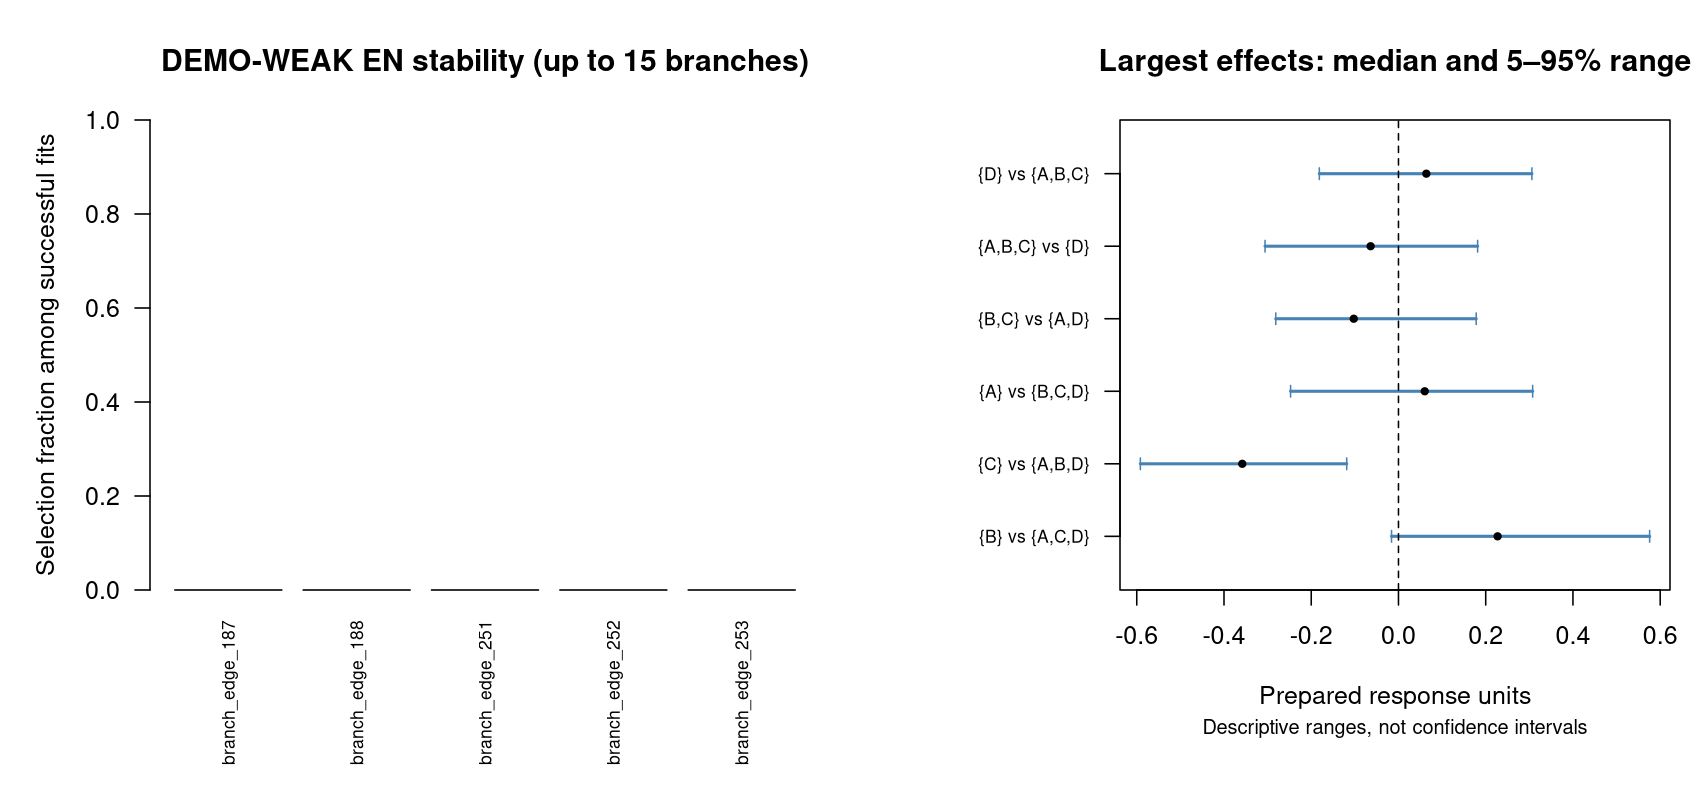

Source data for this figure (header and first rows):
model	term	full_value	effect_type	label	attempted	successful	failed	not_estimable	full_selected	selection_frequency	positive_frequency	negative_frequency	sign_consistency_among_nonzero	agreement_with_full_sign_among_nonzero	median	q05	q95	overlap_neighborhood_frequency	n_overlap_neighbors
elastic_net	branch_edge_187	0	penalized branch coefficient	branch_edge_187	100	100	0	0	FALSE	0	0	0	NA	NA	0	0	0	NA	NA
elastic_net	branch_edge_188	0	penalized branch coefficient	branch_edge_188	100	100	0	0	FALSE	0	0	0	NA	NA	0	0	0	NA	NA
elastic_net	branch_edge_251	0	penalized branch coefficient	branch_edge_251	100	100	0	0	FALSE	0	0	0	NA	NA	0	0	0	NA	NA
elastic_net	branch_edge_252	0	penalized branch coefficient	branch_edge_252	100	100	0	0	FALSE	0	0	0	NA	NA	0	0	0	NA	NA
elastic_net	branch_edge_253	0	penalized branch coefficient	branch_edge_253	100	100	0	0	FALSE	0	0	0	NA	NA	0	0	0	NA	NA
linear	branch_edge_187	0.124	linear basis coefficient	branch_edge_187	100	100	0	0	NA	NA	0.54	0.46	0.54	0.54	0.1536	-0.1848	0.5194	NA	NA
linear	branch_edge_188	-0.2845	linear basis coefficient	branch_edge_188	100	100	0	0	NA	NA	0.02	0.98	0.98	0.98	-0.3589	-0.7161	-0.003576	NA	NA
linear	branch_edge_251	0.003868	linear basis coefficient	branch_edge_251	100	100	0	0	NA	NA	0.61	0.39	0.61	0.61	0.004952	-0.3662	0.358	NA	NA
contrasts	branch_edge_187	0.2176	equal-clone contrast	{B} vs {A,C,D}	100	100	0	0	NA	NA	0.91	0.09	0.91	0.91	0.2273	-0.01592	0.5758	NA	NA
contrasts	branch_edge_188	-0.3272	equal-clone contrast	{C} vs {A,B,D}	100	100	0	0	NA	NA	0.02	0.98	0.98	0.98	-0.3581	-0.5917	-0.1186	NA	NA
contrasts	branch_edge_251	0.05737	equal-clone contrast	{A} vs {B,C,D}	100	100	0	0	NA	NA	0.64	0.36	0.64	0.64	0.06022	-0.2473	0.3076	NA	NA
contrasts	branch_edge_252	-0.08218	equal-clone contrast	{B,C} vs {A,D}	100	100	0	0	NA	NA	0.26	0.74	0.74	0.74	-0.1025	-0.2813	0.1782	NA	NA
contrasts	branch_edge_253	-0.05221	equal-clone contrast	{A,B,C} vs {D}	100	100	0	0	NA	NA	0.31	0.69	0.69	0.69	-0.06388	-0.3059	0.1814	NA	NA
contrasts	branch_edge_254	0.05221	equal-clone contrast	{D} vs {A,B,C}	100	100	0	0	NA	NA	0.69	0.31	0.69	0.69	0.06388	-0.1814	0.3059	NA	NA
